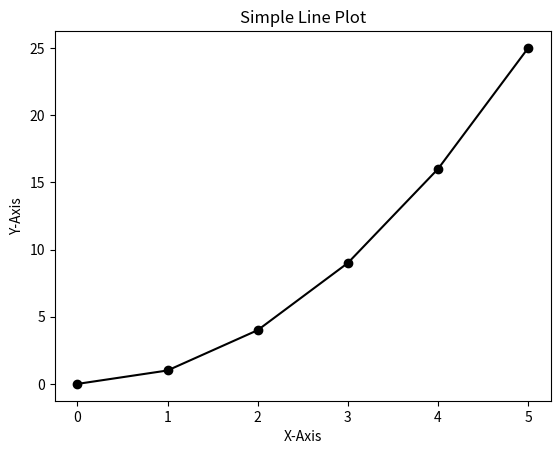

Source code (Python):
import matplotlib.pyplot as plt
x = [0, 1, 2, 3, 4, 5]
y = [0, 1, 4, 9, 16, 25]
plt.plot(x, y, color='black', linestyle='-', marker='o')
plt.title("Simple Line Plot")
plt.xlabel("X-Axis")
plt.ylabel("Y-Axis")
plt.show()
